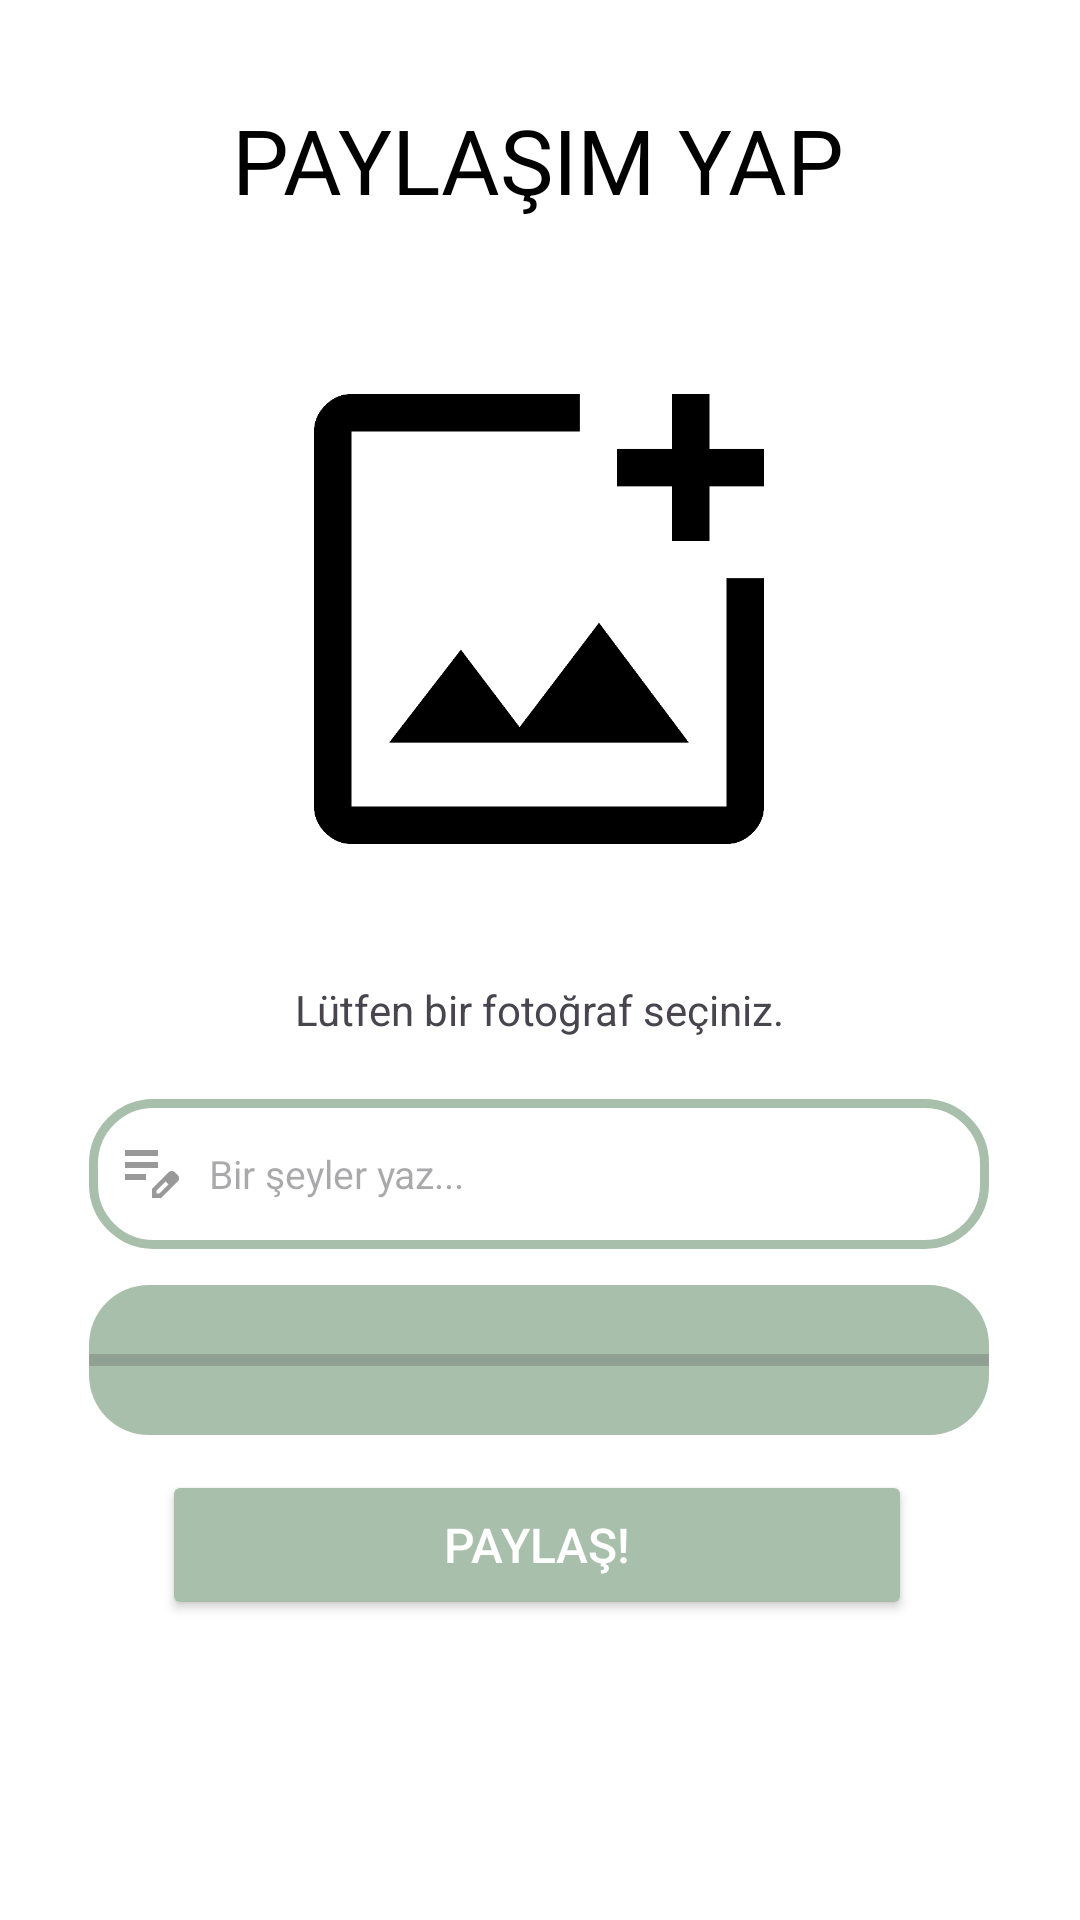

Here is an Android app screen rendered from its layout file. Give the layout XML and the strings, colors and styles it references.
<!-- AndroidManifest.xml: application theme Theme.FitOl -->
<!-- res/layout/fragment_share.xml -->
<?xml version="1.0" encoding="utf-8"?>
<androidx.constraintlayout.widget.ConstraintLayout xmlns:android="http://schemas.android.com/apk/res/android"
    xmlns:app="http://schemas.android.com/apk/res-auto"
    xmlns:tools="http://schemas.android.com/tools"
    android:layout_width="match_parent"
    android:layout_height="match_parent"
    android:background="#FFF">

    <ImageView
        android:id="@+id/shareImageView"
        android:layout_width="200dp"
        android:layout_height="200dp"
        android:onClick="shareImageClicked"
        android:contentDescription="Fotoğraf ekle"
        app:layout_constraintBottom_toBottomOf="parent"
        app:layout_constraintEnd_toEndOf="parent"
        app:layout_constraintHorizontal_bias="0.497"
        app:layout_constraintStart_toStartOf="parent"
        app:layout_constraintTop_toTopOf="parent"
        app:layout_constraintVertical_bias="0.242"
        app:srcCompat="@drawable/addphoto" />

    <TextView
        android:id="@+id/textView7"
        android:layout_width="wrap_content"
        android:layout_height="wrap_content"
        android:fontFamily="@font/alfa_slab_one"
        android:text="PAYLAŞIM YAP"
        android:textColor="@color/black"
        android:textSize="30dp"
        app:layout_constraintBottom_toTopOf="@+id/shareImageView"
        app:layout_constraintEnd_toEndOf="parent"
        app:layout_constraintHorizontal_bias="0.496"
        app:layout_constraintStart_toStartOf="parent"
        app:layout_constraintTop_toTopOf="parent" />


    <EditText
        android:id="@+id/shareText"
        android:layout_width="300dp"
        android:layout_height="50dp"
        android:layout_gravity="center"
        android:layout_marginTop="60dp"
        android:background="@drawable/sharephotobg"
        android:drawableLeft="@drawable/editnote"
        android:drawablePadding="8dp"
        android:hint="Bir şeyler yaz..."
        android:inputType="text"
        android:padding="8dp"
        android:textColor="@color/black"
        android:textSize="13dp"
        app:layout_constraintEnd_toEndOf="parent"
        app:layout_constraintHorizontal_bias="0.495"
        app:layout_constraintStart_toStartOf="parent"
        app:layout_constraintTop_toBottomOf="@+id/shareImageView" />

    <Button
        android:id="@+id/shareButton"
        android:layout_width="250dp"
        android:layout_height="50dp"
        android:layout_marginBottom="100dp"
        android:backgroundTint="@color/green"
        android:onClick="shareButtonClicked"
        android:text="Paylaş!"
        android:textColor="@color/white"
        android:textSize="16sp"
        app:cornerRadius="30dp"
        app:layout_constraintBottom_toBottomOf="parent"
        app:layout_constraintEnd_toEndOf="parent"
        app:layout_constraintHorizontal_bias="0.49"
        app:layout_constraintStart_toStartOf="parent" />

    <TextView
        android:id="@+id/shareMiniText"
        android:layout_width="wrap_content"
        android:layout_height="wrap_content"
        android:text="Lütfen bir fotoğraf seçiniz."
        app:layout_constraintBottom_toTopOf="@+id/shareText"
        app:layout_constraintEnd_toEndOf="parent"
        app:layout_constraintStart_toStartOf="parent"
        app:layout_constraintTop_toBottomOf="@+id/shareImageView" />

    <ProgressBar
        android:id="@+id/shareProggressBar"
        style="?android:attr/progressBarStyleHorizontal"
        android:layout_width="300dp"
        android:layout_height="50dp"
        android:background="@drawable/proggressbar_design"
        app:layout_constraintBottom_toTopOf="@+id/shareButton"
        app:layout_constraintEnd_toEndOf="@+id/shareText"
        app:layout_constraintStart_toStartOf="@+id/shareText"
        app:layout_constraintTop_toBottomOf="@+id/shareText" />

    <TextView
        android:id="@+id/proggressText"
        android:layout_width="wrap_content"
        android:layout_height="wrap_content"
        android:text=""
        app:layout_constraintBottom_toTopOf="@+id/shareProggressBar"
        app:layout_constraintEnd_toEndOf="parent"
        app:layout_constraintStart_toStartOf="parent"
        app:layout_constraintTop_toBottomOf="@+id/shareText" />

</androidx.constraintlayout.widget.ConstraintLayout>
<!-- resources referenced by this layout -->
<resources>
  <color name="black">#FF000000</color>
  <color name="green">#a8bfab</color>
  <color name="white">#FFFFFFFF</color>
  <!-- drawable addphoto: png bitmap (drawable, 32925 bytes) -->
  <!-- drawable editnote (drawable) -->
  <vector xmlns:android="http://schemas.android.com/apk/res/android"
      android:width="24dp"
      android:height="24dp"
      android:viewportWidth="960"
      android:viewportHeight="960">
    <path
        android:pathData="M160,560v-80h280v80L160,560ZM160,400v-80h440v80L160,400ZM160,240v-80h440v80L160,240ZM520,800v-123l221,-220q9,-9 20,-13t22,-4q12,0 23,4.5t20,13.5l37,37q8,9 12.5,20t4.5,22q0,11 -4,22.5T863,580L643,800L520,800ZM820,537 L783,500 820,537ZM580,740h38l121,-122 -18,-19 -19,-18 -122,121v38ZM721,599 L702,581 739,618 721,599Z"
        android:fillColor="#999999"/>
  </vector>
  <!-- drawable proggressbar_design (drawable) -->
  <layer-list xmlns:android="http://schemas.android.com/apk/res/android">
      <item android:id="@android:id/background">
          <shape>
              <corners android:radius="20dp" />
              <solid android:color="@color/green"/>
          </shape>
      </item>
      <item android:id="@android:id/progress">
          <clip>
              <shape android:shape="rectangle">
                  <corners android:radius="10dp" />
                  <solid android:color="#FFFFFF"/>
              </shape>
          </clip>
      </item>
  </layer-list>
  <!-- drawable sharephotobg (drawable) -->
  <?xml version="1.0" encoding="utf-8"?>
  <shape xmlns:android="http://schemas.android.com/apk/res/android"
      android:shape="rectangle">
  
      <solid
          android:color="@color/white"/>
  
      <corners
          android:radius="20dp"/>
  
      <stroke
          android:width="3dp"
          android:color="@color/green"/>
  
  
  </shape>
  <style name="Theme.FitOl" parent="Base.Theme.FitOl" />
  <style name="Base.Theme.FitOl" parent="Theme.Material3.DayNight.NoActionBar">
          
           <item name="colorPrimary">@color/green</item>
          <item name="colorPrimaryVariant">@color/green</item>
          <item name="android:statusBarColor">@color/green</item>
      </style>
</resources>
